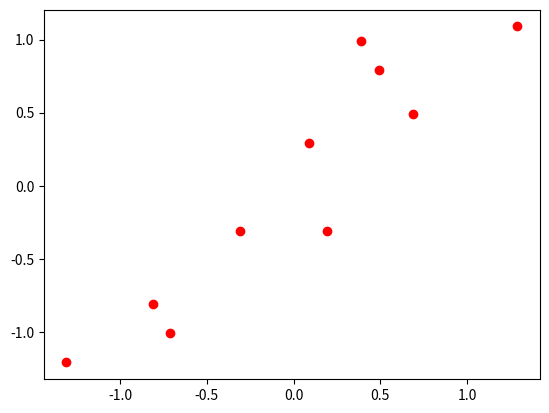

This figure's Python source: (Note: this script raises an exception after producing the figure.)
import numpy as np 
import pandas as pd 
from math import sqrt
import matplotlib.pyplot as plt

#data
x = np.array([2.5,0.5,2.2,1.9,3.1,2.3,2.0,1.0,1.5,1.1])
y = np.array([2.4,0.7,2.9,2.2,3.0,2.7,1.6,1.1,1.6,0.9])

#mean and normalization
mean_x = np.mean(x)
mean_y = np.mean(y)
scaled_x = x - mean_x
scaled_y = y - mean_y
data = np.matrix([[scaled_x[i],scaled_y[i]] for i in range(len(scaled_x))])
plt.plot(scaled_x,scaled_y,'or') 

#Covariance Matrix
cov = np.dot(data.T, data) / len(data)

#svd
eig_val, eig_vec = np.linalg.eig(cov)
plt.plot([eig_vec[:,0][0],0],[eig_vec[:,0][1],0],color='red')
plt.plot([eig_vec[:,1][0],0],[eig_vec[:,1][1],0],color='blue')

#change the world
new_data=np.transpose(np.dot(eig_vec,np.transpose(data)))
plt.plot(new_data[:,0],new_data[:,1],'^',color='blue')

#select
eig_pairs = [(np.abs(eig_val[i]), eig_vec[:,i]) for i in range(len(eig_val))]
eig_pairs.sort(reverse=True)
feature = eig_pairs[0][1]

#z
new_data_reduced = (np.dot(feature.T, data.T)).T
plt.plot(new_data_reduced[:,0],[1.2]*10,'*',color='green')


U,S,V = np.linalg.svd(cov)
Ureduce = U[:, 0]
z = np.dot(data, Ureduce)
plt.plot(z, np.zeros(z.shape), 'og')
plt.show()